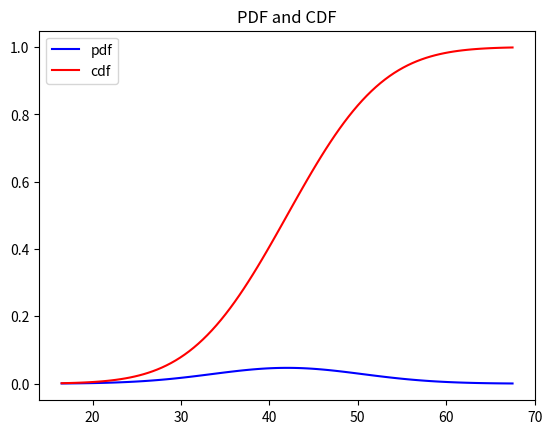
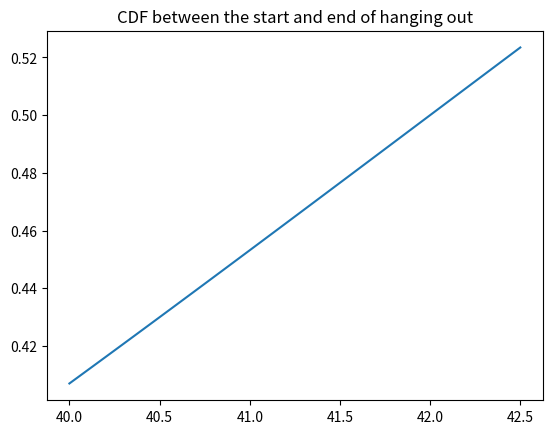
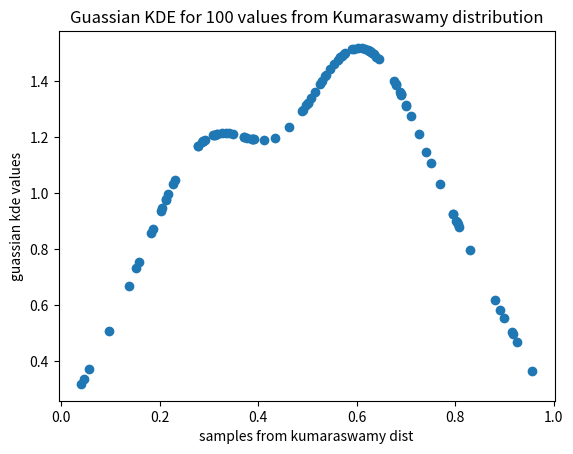

Here is the Python script that generated these plots, in order:
import numpy as np
import scipy.stats as ss
import matplotlib.pyplot as plt
import sys

def q1():
    d1 = np.array([])
    d2 = np.array([])
    trials = 1
    threshold = 0.01
    while 1:
        d1 = np.append(d1, np.random.randint(1,7))
        d2 = np.append(d2, np.random.randint(1,7))
        rollsd1, freqd1 = np.unique(d1, return_counts=True)
        rollsd2, freqd2 = np.unique(d2, return_counts=True)

        if len(freqd1)==6 and len(freqd2)==6:
            flag = False
            for ind, i in enumerate(freqd1):
                if abs(1/6 - i/trials) < threshold:
                    continue
                else:
                    flag = True
                    break

            for jnd, j in enumerate(freqd2):
                if abs(1/6 - j/trials) < 0.01:
                    continue
                else:
                    flag = True
                    break
            
            if not flag:
                break
        
        trials+=1

    d1 = d1.astype(int)
    d2 = d2.astype(int)
    d3 = d1 + d2
    print("No. of trials : " + str(trials))
    print("\n")

    rollsd1, freqd1 = np.unique(d1, return_counts=True)
    rollsd2, freqd2 = np.unique(d2, return_counts=True)
    rollsd3, freqd3 = np.unique(d3, return_counts=True)



    print("####### Option a ######")
    print("Probability of D1=6 : " + str(freqd1[5]/trials))
    print("Probability of D1+D2=5 : " + str(freqd3[np.where(rollsd3 == 5)[0]][0]/trials))
    d1indices = np.where(d1 == 6)[0]
    d2indices = np.where(rollsd2 == -1)[0]
    a = 0
    b = 0
    if len(d2indices) == 0:
        print("Probability of D1=6 & D1+D2=5 : 0")
        a=0
    else:
        print("Probability of D1=6 & D1+D2=5 : " + str(len(np.where(d3[d1indices] == 5)[0])/trials))
        a=len(np.where(d3[d1indices] == 5)[0])/trials
    
    print("Probability of D1=6 * D1+D2=5 : " + str((freqd1[5]/trials) * (freqd3[np.where(rollsd3 == 5)[0]][0]/trials)))
    b=(freqd1[5]/trials) * (freqd3[np.where(rollsd3 == 5)[0]][0]/trials)
    if abs(a-b) < threshold:
        print("These two events are independent")
    else:
        print("These two events are not independent")
    print("\n")



    print("####### Option b ######")
    print("Probability of D1=5 : " + str(freqd1[4]/trials))
    print("Probability of D1+D2=6 : " + str(freqd3[np.where(rollsd3 == 6)[0]][0]/trials))
    d1indices = np.where(d1 == 5)[0]
    d2indices = np.where(rollsd2 == 1)[0]
    a = 0
    b = 0
    if len(d2indices) == 0:
        print("Probability of D1=5 & D1+D2=6 : 0")
        a=0
    else:
        print("Probability of D1=5 & D1+D2=6 : " + str(len(np.where(d3[d1indices] == 6)[0])/trials))
        a=len(np.where(d3[d1indices] == 6)[0])/trials
    print("Probability of D1=5 * D1+D2=6 : " + str((freqd1[4]/trials) * (freqd3[np.where(rollsd3 == 6)[0]][0]/trials)))
    b = (freqd1[4]/trials) * (freqd3[np.where(rollsd3 == 6)[0]][0]/trials)
    if abs(a-b) < threshold:
        print("These two events are independent")
    else:
        print("These two events are not independent")
    print("\n")



    print("####### Option c ######")
    print("Probability of D1=4 : " + str(freqd1[3]/trials))
    print("Probability of D1+D2=7 : " + str(freqd3[np.where(rollsd3 == 7)[0]][0]/trials))
    d1indices = np.where(d1 == 4)[0]
    d2indices = np.where(rollsd2 == 3)[0]
    a = 0
    b = 0
    if len(d2indices) == 0:
        print("Probability of D1=4 & D1+D2=7 : 0")
        a=0
    else:
        print("Probability of D1=4 & D1+D2=7 : " + str(len(np.where(d3[d1indices] == 7)[0])/trials))
        a= len(np.where(d3[d1indices] == 7)[0])/trials
    print("Probability of D1=4 * D1+D2=7 : " + str((freqd1[3]/trials) * (freqd3[np.where(rollsd3 == 7)[0]][0]/trials)))
    b=(freqd1[3]/trials) * (freqd3[np.where(rollsd3 == 7)[0]][0]/trials)
    if abs(a-b) < threshold:
        print("These two events are independent")
    else:
        print("These two events are not independent")

def q2():
    #### a ####
    print("##### a #####")
    mu = 42
    sigma = 8.5
    x= np.linspace(mu - 3*sigma, mu + 3*sigma, 100) 
    plt.title("PDF and CDF")
    plt.plot(x, ss.norm.pdf(x, mu, sigma), c="blue", label="pdf")
    plt.plot(x, ss.norm.cdf(x, mu, sigma), c="red", label="cdf")
    plt.legend()
    plt.show()

    #### b ####
    print("##### b #####")
    probability_to_die = (ss.norm.cdf(39.5, loc=mu, scale=sigma) - ss.norm.cdf(34, loc=mu, scale=sigma))/(1-ss.norm.cdf(34, loc=mu, scale=sigma))
    probability_to_die_2 = (ss.norm.cdf(39.5, loc=mu, scale=sigma) - ss.norm.cdf(34, loc=mu, scale=sigma))
    print("Probability to die before text recieved Way 1: " + str(probability_to_die))
    print("Probability to die before text recieved Way 2: " + str(probability_to_die_2))
    print("Density at the time the text recieved : " + str(ss.norm.pdf(39.5, loc=mu, scale=sigma)))

    #### c ####
    print("##### c #####")
    conf_95 = (1 - ss.norm.cdf(34, loc=mu, scale=sigma)) * 0.05
    hr = ss.norm.ppf(ss.norm.cdf(34, loc=mu, scale=sigma) + conf_95, loc=mu, scale=sigma)
    print("The time the text should be recieved from now is : " + 
    str(hr- 34))
    print("The time the text should be recieved from now is hr: " + 
    str(hr))

    #### d ####
    print("##### d #####")
    print("The probability to die while hanging out is Way 1: " + 
    str((ss.norm.cdf(42.5, loc=mu, scale=sigma) - ss.norm.cdf(40, loc=mu, scale=sigma))/(ss.norm.cdf(42.5, loc=mu, scale=sigma)- ss.norm.cdf(hr, loc=mu, scale=sigma))))
    print("The probability to die while hanging out is Way 2: " + 
    str((ss.norm.cdf(42.5, loc=mu, scale=sigma) - ss.norm.cdf(40, loc=mu, scale=sigma))/(1- ss.norm.cdf(hr, loc=mu, scale=sigma))))
    print("The probability to die while hanging out is Way 23: " + 
    str((ss.norm.cdf(42.5, loc=mu, scale=sigma) - ss.norm.cdf(40, loc=mu, scale=sigma))))
    plt.title("CDF between the start and end of hanging out")
    plt.plot(np.linspace(40, 42.5, 100), ss.norm.cdf(np.linspace(40, 42.5, 100), loc=mu, scale=sigma))
    plt.show()

def randKumaraswamy(size = 100, a = 2, b = 2):
    # References
    # https://www.calculushowto.com/inverse-distribution-function-point-quantile/
    # http://www.ntrand.com/kumaraswamy-distribution/
    # returns a list of size of random numbers drawn from a Kumaraswamy(a, b) distribution
    dist = [pow((1 - pow(1-x, 1/b)), 1/a) for x in np.random.random_sample(size)]
    return dist

def q3():
    r = randKumaraswamy()
    kde = ss.gaussian_kde(r)
    #For each sample from kumaraswamy distribution the kde values are plotted.
    plt.title("Guassian KDE for 100 values from Kumaraswamy distribution")
    plt.xlabel("samples from kumaraswamy dist")
    plt.ylabel("guassian kde values")
    plt.scatter(r, kde.evaluate(r))
    plt.show()

if __name__ == "__main__":
    sys.stdout = open('a1_part2_OUTPUT.txt', 'w')
    print("PART 2 - Q1")
    print("\n")
    q1()
    print("\n")
    print("PART 2 - Q2")
    print("\n")
    q2()
    print("\n")
    print("PART 2 - Q3")
    print("\n")
    q3()
